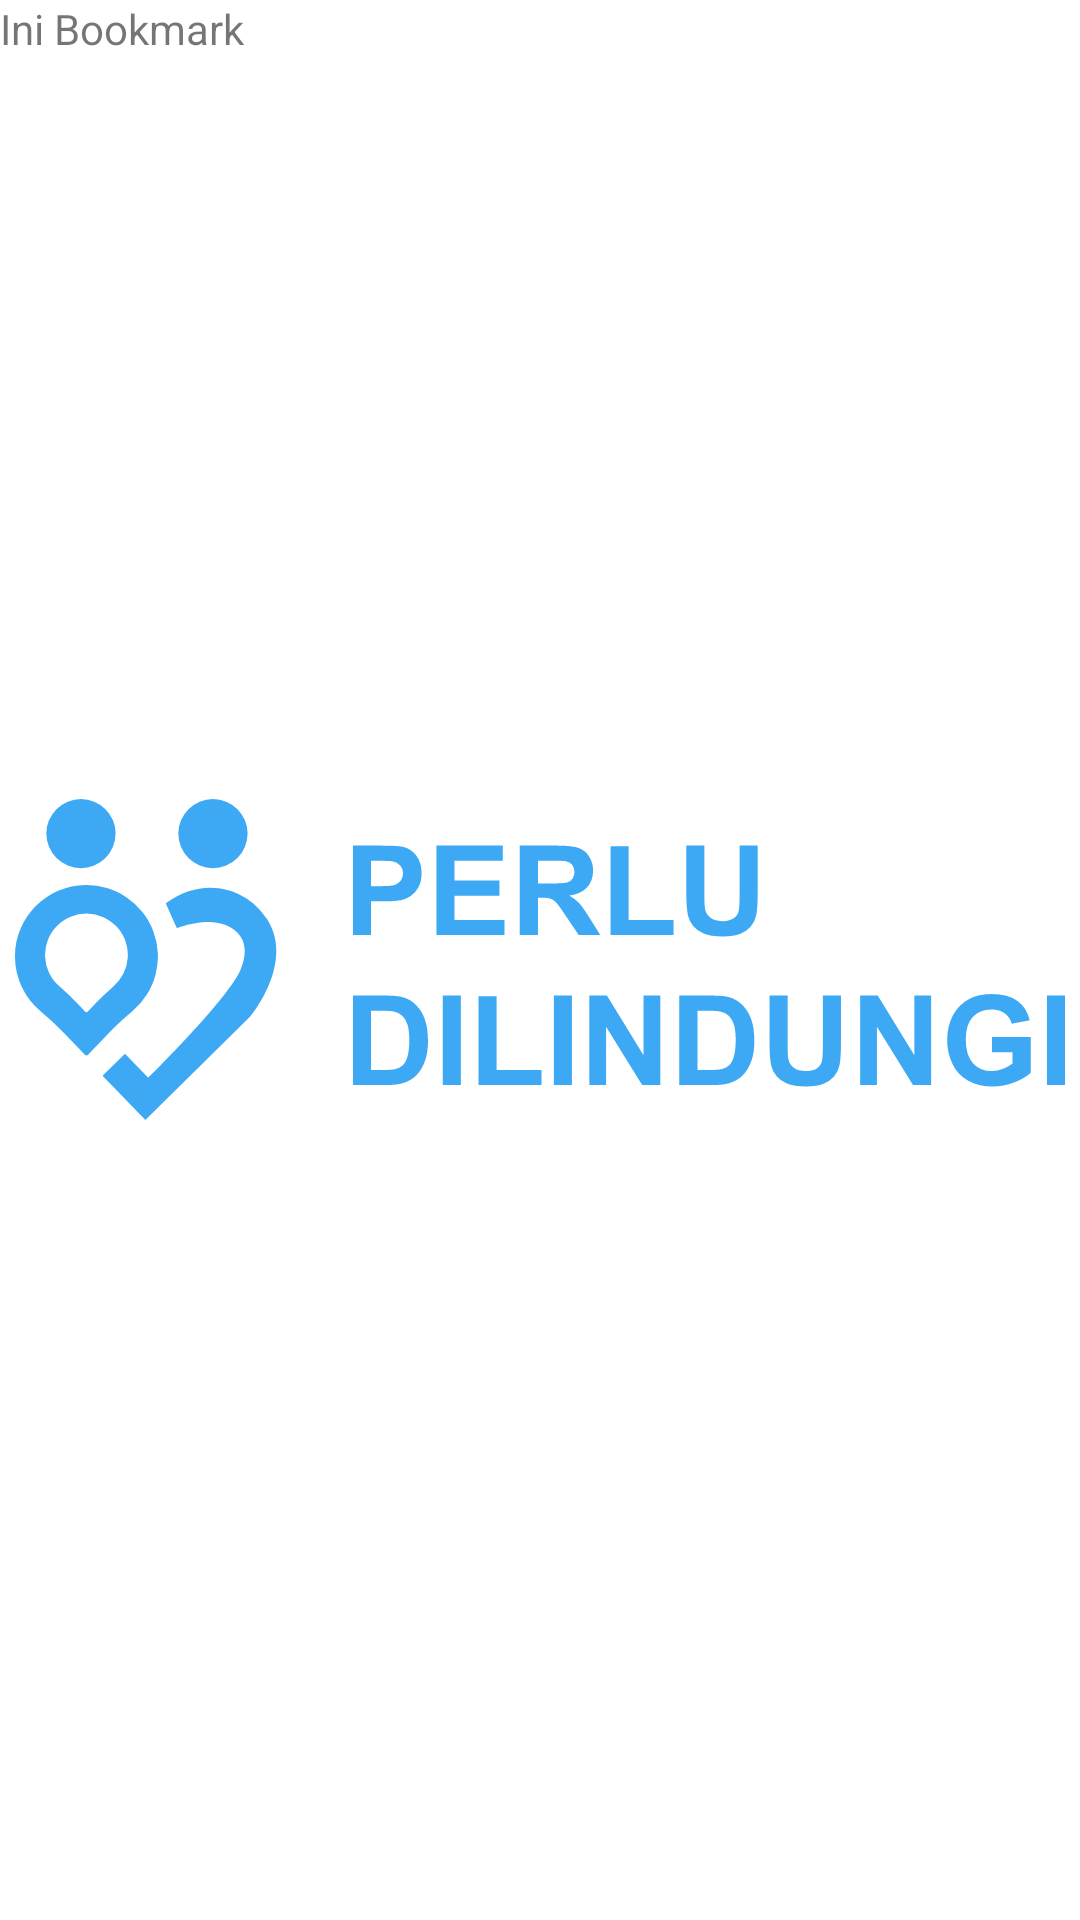

Android layout source for this screen:
<!-- AndroidManifest.xml: application theme splashScreenTheme -->
<!-- res/layout/bookmark_fragment.xml -->
<?xml version="1.0" encoding="utf-8"?>
<FrameLayout xmlns:android="http://schemas.android.com/apk/res/android"
    xmlns:tools="http://schemas.android.com/tools"
    android:layout_width="match_parent"
    android:layout_height="match_parent"
    tools:context=".bookmark.BoomarkFragment">

    
    <TextView
        android:layout_width="match_parent"
        android:layout_height="match_parent"
        android:text="Ini Bookmark" />

</FrameLayout>
<!-- resources referenced by this layout -->
<resources>
  <style name="splashScreenTheme" parent="Theme.MaterialComponents.Light.NoActionBar">
          <item name="android:windowBackground">@drawable/splash_image</item>
  
          <item name="android:statusBarColor">@color/white</item>
      </style>
  <!-- drawable splash_image (drawable) -->
  <?xml version="1.0" encoding="utf-8"?>
  <layer-list xmlns:android="http://schemas.android.com/apk/res/android">
  
      <item android:drawable="@color/white" />
  
      <item android:drawable="@drawable/ic_opening" android:gravity="center" />
  
  </layer-list>
  <color name="white">#FFFFFFFF</color>
  <!-- drawable ic_opening: vector/xml drawable (drawable, 5366 chars, omitted) -->
</resources>
